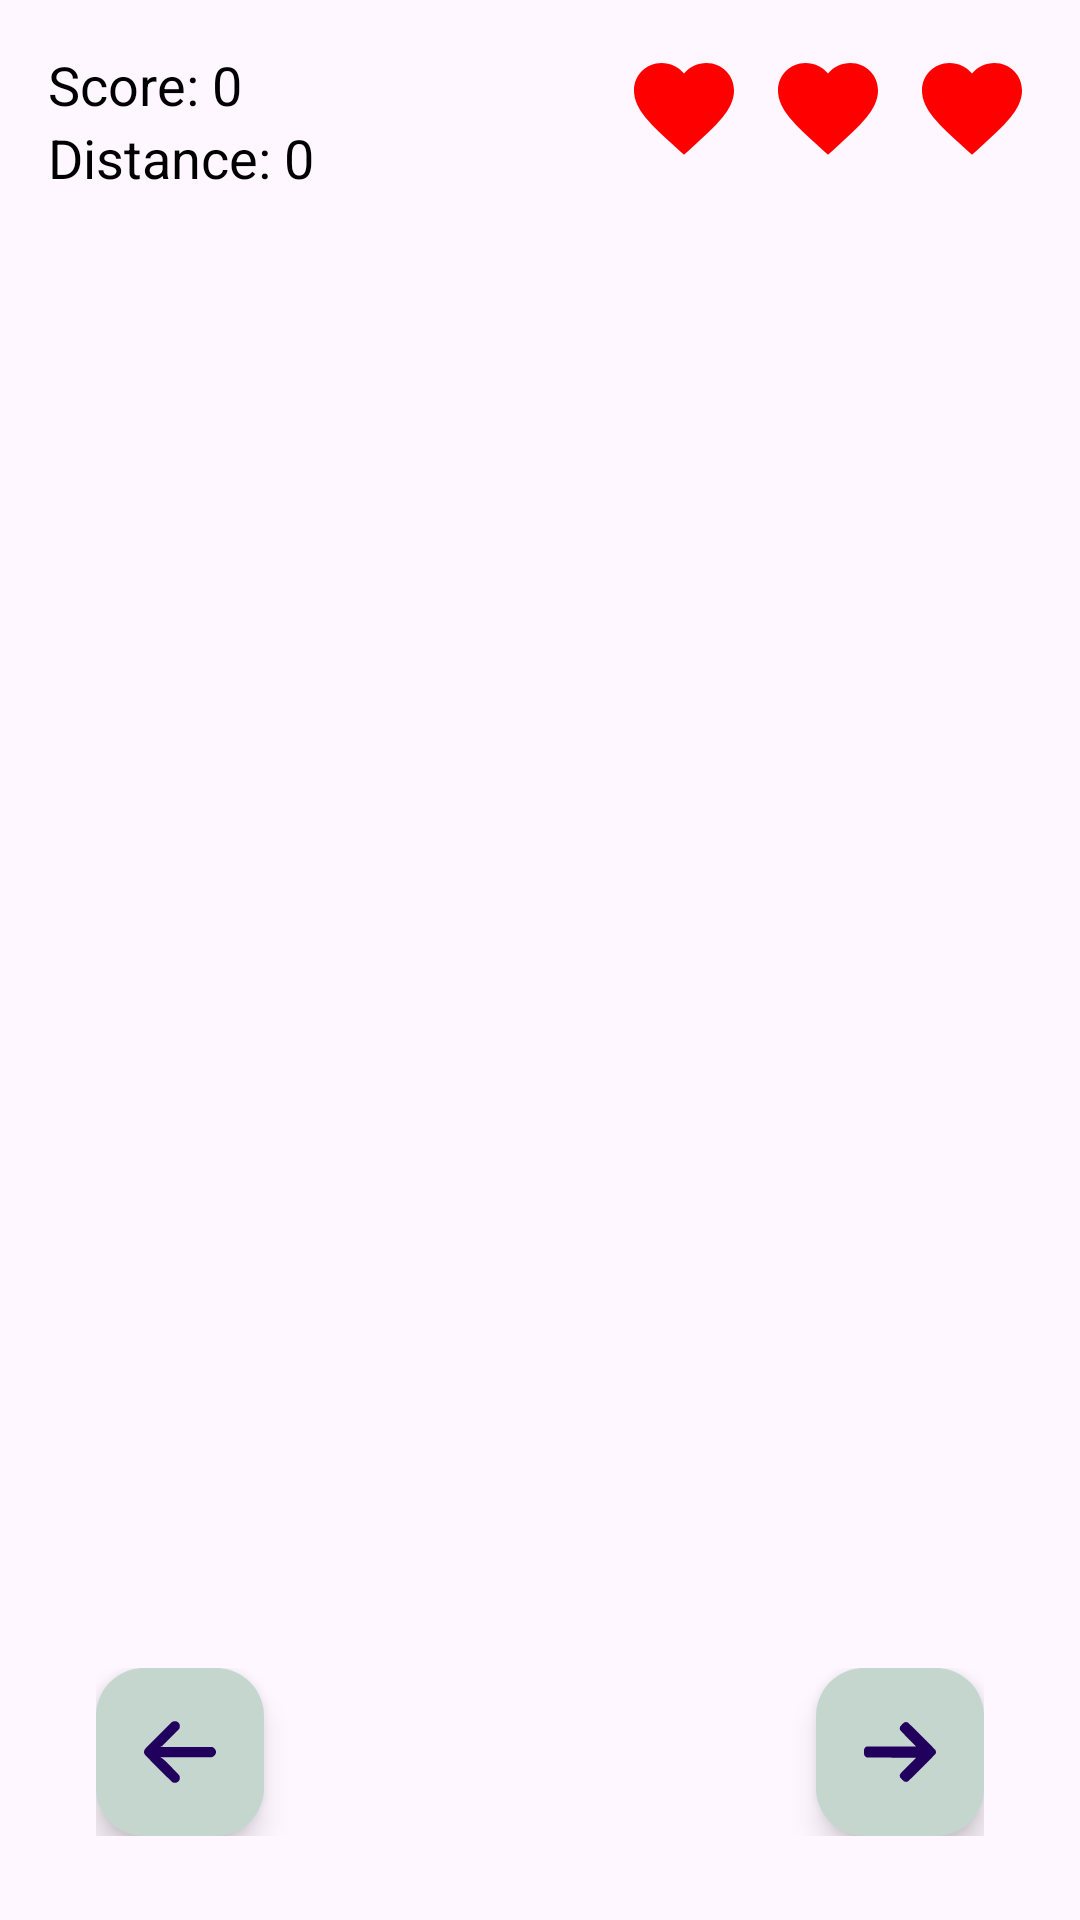

Reconstruct the res/layout file that produces this screen, plus the resources it refers to.
<!-- AndroidManifest.xml: application theme Theme._25B11345BPacmanRace -->
<!-- res/layout/activity_main.xml -->
<?xml version="1.0" encoding="utf-8"?>
<RelativeLayout xmlns:android="http://schemas.android.com/apk/res/android"
    xmlns:app="http://schemas.android.com/apk/res-auto"
    xmlns:tools="http://schemas.android.com/tools"
    android:id="@+id/main_LAY_root"
    android:layout_width="match_parent"
    android:layout_height="match_parent"
    android:background="@color/background_soft_blue"
    tools:context=".activities.MainActivity">

    <androidx.appcompat.widget.LinearLayoutCompat
        android:id="@+id/main_LAY_lives"
        android:layout_width="wrap_content"
        android:layout_height="wrap_content"
        android:layout_alignParentTop="true"
        android:layout_alignParentEnd="true"
        android:layout_marginTop="@dimen/default_margin"
        android:layout_marginEnd="@dimen/default_margin"
        android:orientation="horizontal">

        <androidx.appcompat.widget.AppCompatImageView
            android:id="@+id/main_IMG_heart1"
            android:layout_width="@dimen/heart_size"
            android:layout_height="@dimen/heart_size"
            android:src="@drawable/ic_heart"
            android:contentDescription="@null" />

        <androidx.appcompat.widget.AppCompatImageView
            android:id="@+id/main_IMG_heart2"
            android:layout_width="@dimen/heart_size"
            android:layout_height="@dimen/heart_size"
            android:layout_marginStart="@dimen/heart_spacing"
            android:src="@drawable/ic_heart"
            android:contentDescription="@null" />

        <androidx.appcompat.widget.AppCompatImageView
            android:id="@+id/main_IMG_heart3"
            android:layout_width="@dimen/heart_size"
            android:layout_height="@dimen/heart_size"
            android:layout_marginStart="@dimen/heart_spacing"
            android:src="@drawable/ic_heart"
            android:contentDescription="@null" />
    </androidx.appcompat.widget.LinearLayoutCompat>

    <GridLayout
        android:id="@+id/main_GRID_game"
        android:layout_width="match_parent"
        android:layout_height="@dimen/game_grid_height"
        android:layout_below="@id/main_LAY_lives"
        android:layout_above="@id/main_LAY_controls"
        android:paddingStart="@dimen/button_padding_horizontal"
        android:paddingEnd="@dimen/button_padding_horizontal"
        android:columnCount="5"
        android:rowCount="11" />

    <LinearLayout
        android:id="@+id/infoContainer"
        android:layout_width="wrap_content"
        android:layout_height="wrap_content"
        android:orientation="vertical"
        android:layout_alignParentTop="true"
        android:layout_alignParentStart="true"
        android:layout_marginTop="16dp"
        android:layout_marginStart="16dp"
        tools:ignore="RelativeOverlap">

        <TextView
            android:id="@+id/scoreTextView"
            android:layout_width="wrap_content"
            android:layout_height="wrap_content"
            android:text="@string/score_0"
            android:textSize="18sp"
            android:textColor="@android:color/black" />

        <TextView
            android:id="@+id/distanceTextView"
            android:layout_width="wrap_content"
            android:layout_height="wrap_content"
            android:text="@string/distance_0"
            android:textSize="18sp"
            android:textColor="@android:color/black" />
    </LinearLayout>

    <androidx.appcompat.widget.LinearLayoutCompat
        android:id="@+id/main_LAY_controls"
        android:layout_width="match_parent"
        android:layout_height="wrap_content"
        android:layout_alignParentBottom="true"
        android:gravity="center"
        android:orientation="horizontal"
        android:layout_marginBottom="@dimen/bottom_margin_controls"
        android:paddingStart="@dimen/button_padding_horizontal"
        android:paddingEnd="@dimen/button_padding_horizontal">

        <com.google.android.material.floatingactionbutton.FloatingActionButton
            android:id="@+id/main_IMG_leftBtn"
            android:layout_width="wrap_content"
            android:layout_height="wrap_content"
            android:src="@drawable/ic_arrow_left"
            android:contentDescription="@string/move_left"
            app:backgroundTint="@color/purple_300" />

        <Space
            android:layout_width="0dp"
            android:layout_height="wrap_content"
            android:layout_weight="1" />

        <com.google.android.material.floatingactionbutton.FloatingActionButton
            android:id="@+id/main_IMG_rightBtn"
            android:layout_width="wrap_content"
            android:layout_height="wrap_content"
            android:src="@drawable/ic_arrow_right"
            android:contentDescription="@string/move_right"
            app:backgroundTint="@color/purple_300" />
    </androidx.appcompat.widget.LinearLayoutCompat>
</RelativeLayout>
<!-- resources referenced by this layout -->
<resources>
  <color name="purple_300">#C5D6CF</color>
  <dimen name="bottom_margin_controls">28dp</dimen>
  <dimen name="button_padding_horizontal">32dp</dimen>
  <dimen name="default_margin">16dp</dimen>
  <dimen name="game_grid_height">600dp</dimen>
  <dimen name="heart_size">40dp</dimen>
  <dimen name="heart_spacing">8dp</dimen>
  <!-- drawable ic_arrow_left (drawable) -->
  <?xml version="1.0" encoding="utf-8"?>
  <vector xmlns:android="http://schemas.android.com/apk/res/android"
      android:width="512.000000dp"
      android:height="512.000000dp"
      android:viewportWidth="512.000000"
      android:viewportHeight="512.000000">
  
      <group
              android:translateY="512.000000"
              android:scaleX="0.100000"
              android:scaleY="-0.100000">
          <path
              android:fillColor="#000000"
              android:strokeWidth="1"
              android:pathData="M2058 4727 c-31 -13 -74 -38 -95 -55 -77 -62 -1882 -1878 -1907 -1920 -38 -61 -60 -154 -52 -225 14 -132 -40 -73 1014 -1129 795 -796 975 -971 1020 -994 78 -39 202 -46 285 -14 89 34 153 90 191 169 28 60 31 75 31 161 0 165 16 144 -562 729 -274 278 -534 536 -579 575 -45 40 -118 91 -167 116 l-86 45 1837 5 1837 5 57 23 c81 33 160 108 200 190 30 60 33 75 33 152 -1 70 -5 95 -27 142 -35 76 -99 143 -173 181 l-60 32 -1855 5 -1855 5 95 50 95 49 576 576 c665 664 634 624 634 795 0 89 -3 106 -28 156 -15 31 -50 78 -77 103 -72 68 -126 89 -235 93 -77 3 -98 0 -147 -20z" />
      </group>
  </vector>
  <!-- drawable ic_arrow_right (drawable) -->
  <?xml version="1.0" encoding="utf-8"?>
  <vector xmlns:android="http://schemas.android.com/apk/res/android"
      android:width="512.000000dp"
      android:height="512.000000dp"
      android:viewportWidth="512.000000"
      android:viewportHeight="512.000000">
  
      <group
              android:translateY="512.000000"
              android:scaleX="0.100000"
              android:scaleY="-0.100000">
          <path
              android:fillColor="#FFFFFF"
              android:strokeWidth="1"
              android:pathData="M2909 4677 c-64 -24 -102 -53 -211 -165 -126 -127 -151 -172 -151 -272 0 -124 -14 -106 601 -722 l557 -558 -1737 0 c-1722 0 -1738 0 -1792 -20 -74 -28 -139 -98 -161 -174 -13 -45 -16 -91 -13 -224 3 -145 6 -173 25 -213 25 -56 84 -118 138 -144 39 -20 75 -20 1793 -25 l1752 -5 -560 -560 c-617 -617 -604 -601 -603 -722 1 -96 31 -148 165 -279 140 -138 176 -159 278 -159 62 1 84 5 125 27 67 36 1953 1923 1981 1983 28 60 26 176 -5 236 -32 64 -1928 1958 -1985 1984 -52 23 -151 29 -197 12z" />
      </group>
  </vector>
  <!-- drawable ic_heart (drawable) -->
  <vector xmlns:android="http://schemas.android.com/apk/res/android"
      android:width="24dp"
      android:height="24dp"
      android:viewportWidth="24.0"
      android:viewportHeight="24.0">
      <path
          android:fillColor="#FF0000"
          android:pathData="M12 21.35l-1.45-1.32C5.4 15.36 2 12.28 2 8.5
              2 5.42 4.42 3 7.5 3c1.74 0 3.41 0.81 4.5 2.09
              C13.09 3.81 14.76 3 16.5 3
              19.58 3 22 5.42 22 8.5
              c0 3.78-3.4 6.86-8.55 11.54L12 21.35z"/>
  </vector>
  <string name="distance_0">Distance: 0</string>
  <string name="move_left">Move left</string>
  <string name="move_right">Move right</string>
  <string name="score_0">Score: 0</string>
  <style name="Theme._25B11345BPacmanRace" parent="Base.Theme._25B11345BPacmanRace" />
  <style name="Base.Theme._25B11345BPacmanRace" parent="Theme.Material3.DayNight.NoActionBar">
          
          
      </style>
</resources>
